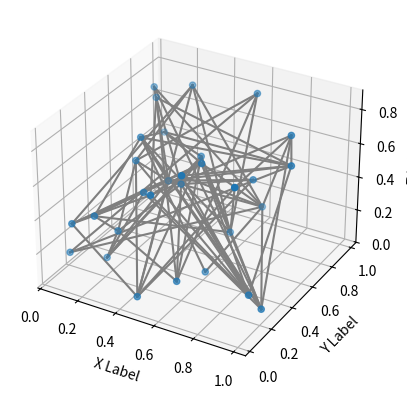

This figure's Python source:
# gen by chat
import matplotlib.pyplot as plt
import networkx as nx
import numpy as np

# Step 1: Generate a random graph
G = nx.erdos_renyi_graph(n=30, p=0.2) # n is the number of nodes, and p is the probability of edge creation

# Step 2: Generate random 3D positions for each node
# Create a dictionary to hold positions
pos = {i: (np.random.uniform(), np.random.uniform(), np.random.uniform()) for i in G.nodes()}

# Step 3: Plot the graph in 3D
fig = plt.figure()
ax = fig.add_subplot(111, projection='3d')

# Extract the node positions
x = np.array([pos[v][0] for v in G])
y = np.array([pos[v][1] for v in G])
z = np.array([pos[v][2] for v in G])

# Plot nodes
ax.scatter(x, y, z)

# Plot edges
for edge in G.edges():
    x = np.array([pos[edge[0]][0], pos[edge[1]][0]])
    y = np.array([pos[edge[0]][1], pos[edge[1]][1]])
    z = np.array([pos[edge[0]][2], pos[edge[1]][2]])
    ax.plot(x, y, z, c="tab:gray")

ax.set_xlabel('X Label')
ax.set_ylabel('Y Label')
ax.set_zlabel('Z Label')

plt.show()
